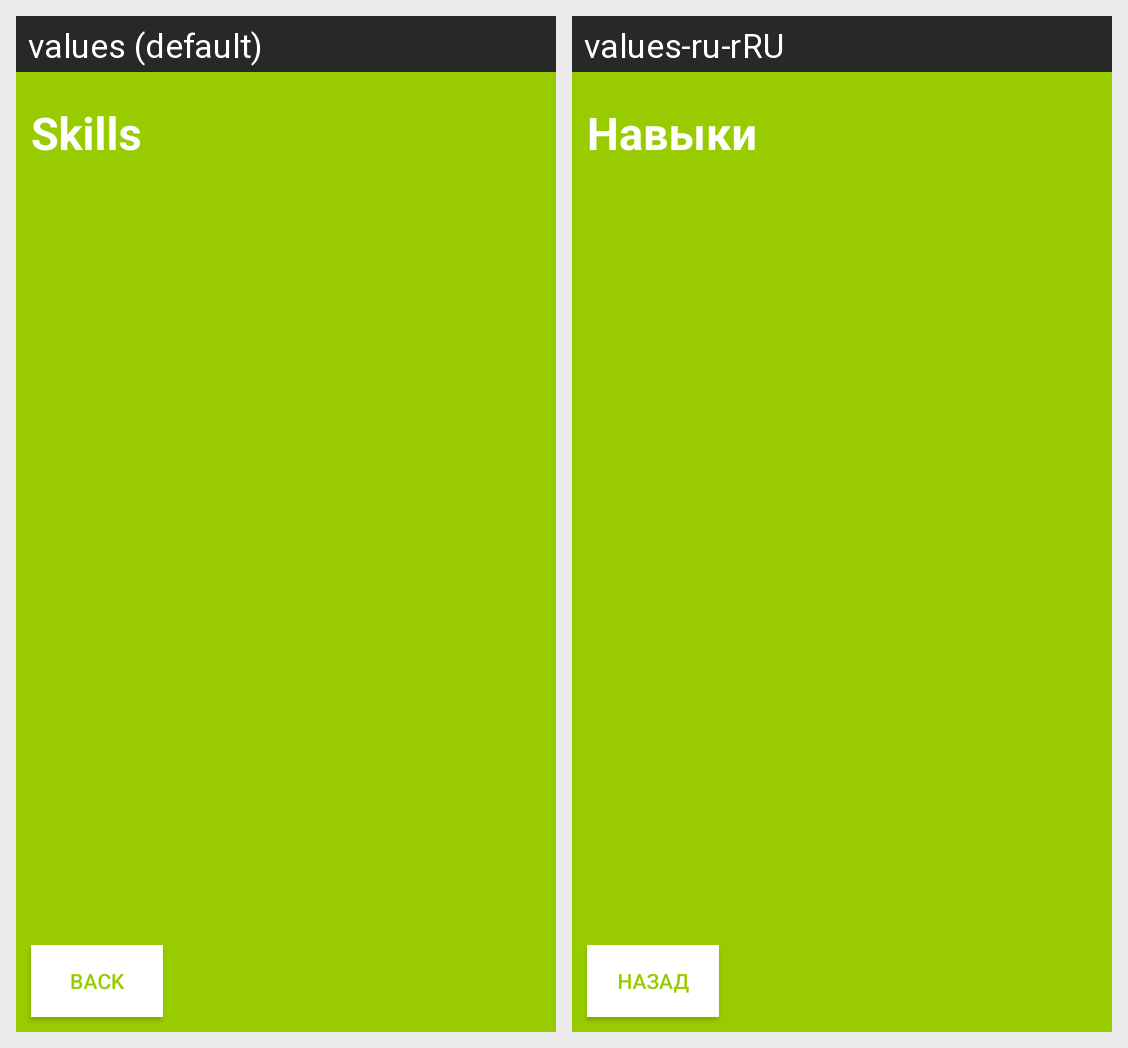

Locale-by-locale string values for the Android screen shown in this grid:
Android screen res/layout/fragment_skills.xml rendered under 2 locales, left to right: values (default), values-ru-rRU. Device: Nexus 5 (rendered at 1080×1920; each locale shown at half size, 540×960, under a caption strip naming it); theme Theme.AppCompat.NoActionBar.
Strings drawn on this screen, with the default value and each locale's value (text and hints the layout hard-codes, and strings that could not be matched under every locale, appear in the picture but are not listed):

skills_title
  values: Skills
  values-ru-rRU: Навыки

prev_button
  values: Back
  values-ru-rRU: Назад
